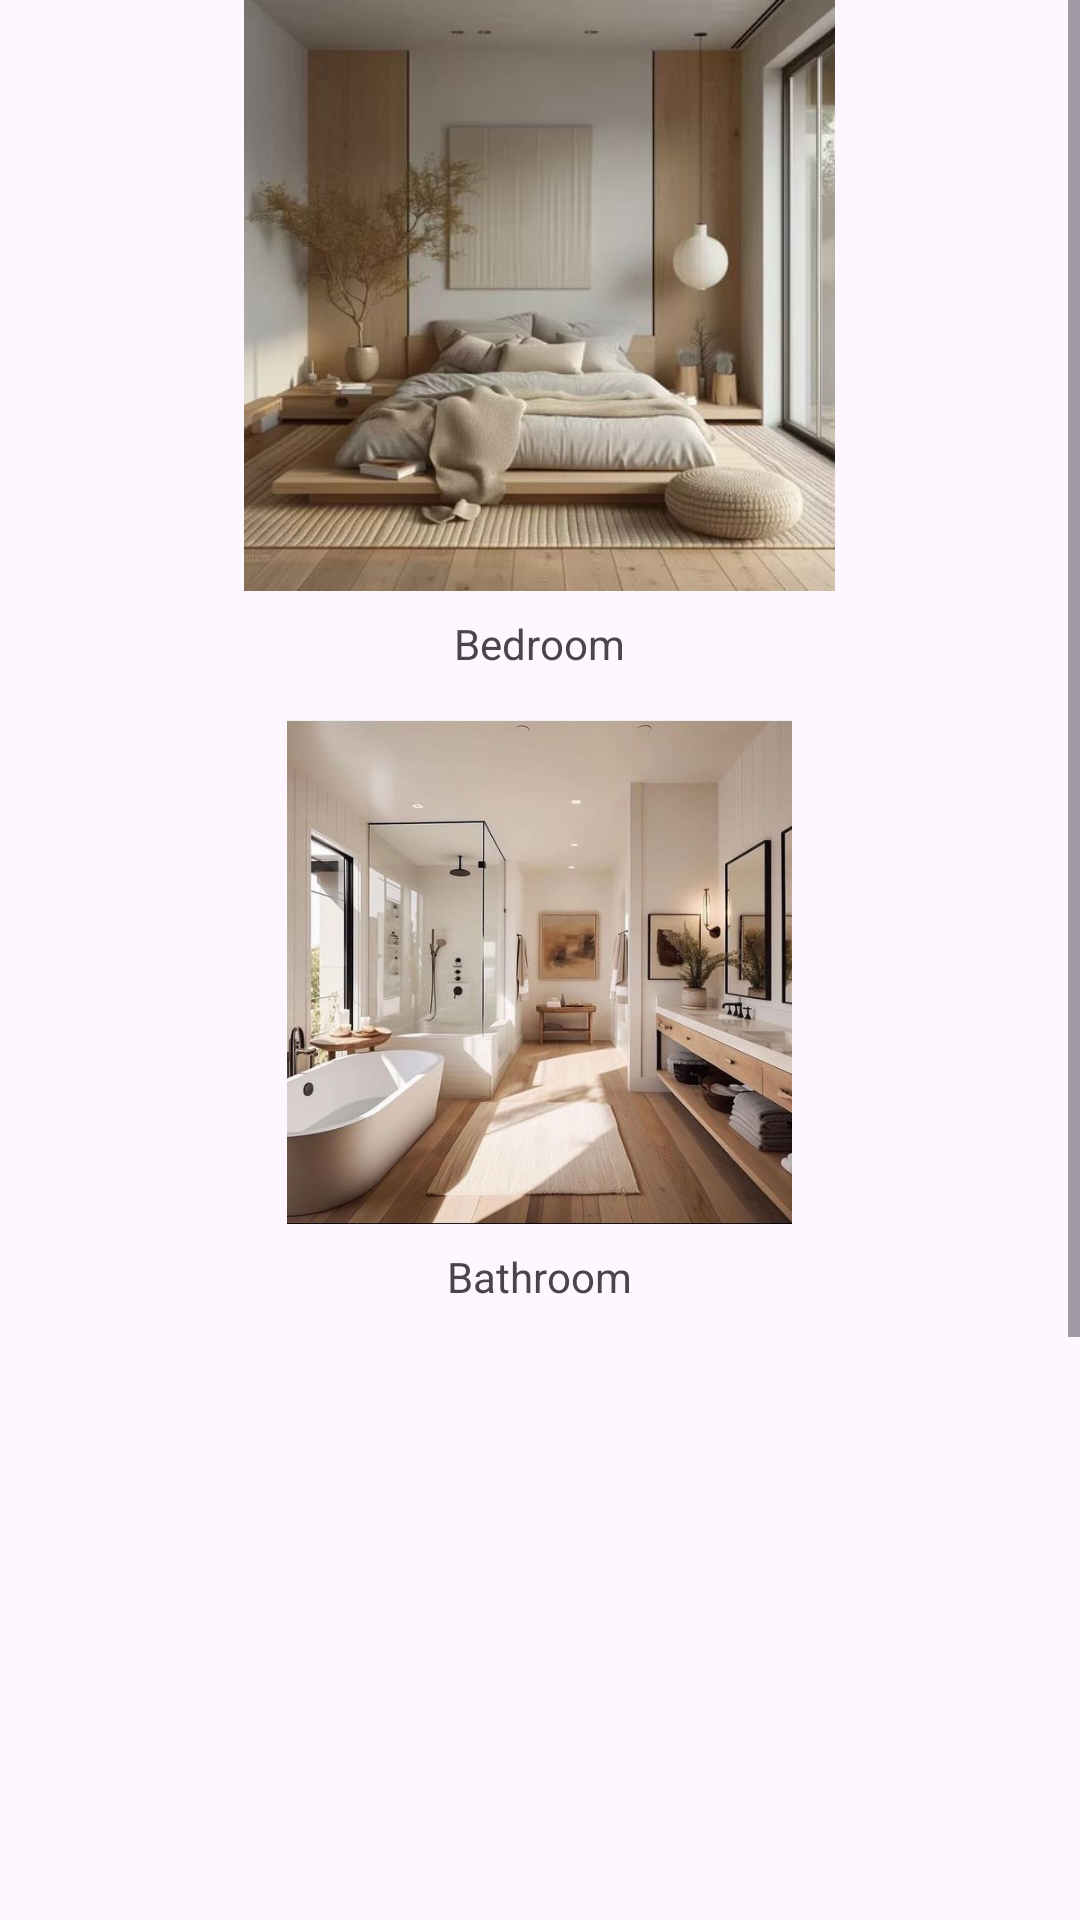

The Android layout XML behind this screen, and the referenced resources:
<!-- AndroidManifest.xml: application theme Theme.MyMobileApplication -->
<!-- res/layout/activity_product_detail.xml -->
<?xml version="1.0" encoding="utf-8"?>
<androidx.constraintlayout.widget.ConstraintLayout xmlns:android="http://schemas.android.com/apk/res/android"
    xmlns:app="http://schemas.android.com/apk/res-auto"
    xmlns:tools="http://schemas.android.com/tools"
    android:id="@+id/main"
    android:layout_width="match_parent"
    android:layout_height="match_parent"
    tools:context=".Product_detail">

    <ScrollView
        android:layout_width="match_parent"
        android:layout_height="match_parent"
        app:layout_constraintTop_toTopOf="parent"
        app:layout_constraintBottom_toBottomOf="parent"
        app:layout_constraintStart_toStartOf="parent"
        app:layout_constraintEnd_toEndOf="parent">

        <LinearLayout
            android:layout_width="match_parent"
            android:layout_height="wrap_content"
            android:orientation="vertical" >

            <ImageView
                android:layout_gravity="center_horizontal"
                android:id="@+id/imageView1"
                android:layout_width="197dp"
                android:layout_height="197dp"
                app:srcCompat="@drawable/bedroom" />

            <TextView
                android:layout_width="wrap_content"
                android:layout_height="wrap_content"
                android:text="Bedroom"
                android:gravity="center_horizontal"
                android:layout_marginBottom="16dp"
                android:layout_marginTop="8dp"
                android:layout_gravity="center_horizontal" />

            <ImageView
                android:id="@+id/imageView2"
                android:layout_width="197dp"
                android:layout_height="168dp"
                android:layout_gravity="center_horizontal"
                app:srcCompat="@drawable/bathroom" />

            <TextView
                android:layout_width="wrap_content"
                android:layout_height="wrap_content"
                android:text="Bathroom"
                android:gravity="center_horizontal"
                android:layout_marginBottom="16dp"
                android:layout_marginTop="8dp"
                android:layout_gravity="center_horizontal" />

            <ImageView
                android:layout_gravity="center_horizontal"
                android:id="@+id/imageView3"
                android:layout_width="199dp"
                android:layout_height="191dp"
                app:srcCompat="@drawable/kitchen" />

            <TextView
                android:layout_width="wrap_content"
                android:layout_height="wrap_content"
                android:text="Kitchen"
                android:gravity="center_horizontal"
                android:layout_marginBottom="16dp"
                android:layout_marginTop="8dp"
                android:layout_gravity="center_horizontal" />

            <ImageView
                android:layout_gravity="center_horizontal"
                android:id="@+id/imageView4"
                android:layout_width="199dp"
                android:layout_height="191dp"
                app:srcCompat="@drawable/livingroom" />

            <TextView
                android:layout_width="wrap_content"
                android:layout_height="wrap_content"
                android:text="Living Room"
                android:gravity="center_horizontal"
                android:layout_marginBottom="16dp"
                android:layout_marginTop="8dp"
                android:layout_gravity="center_horizontal" />

        </LinearLayout>
    </ScrollView>
</androidx.constraintlayout.widget.ConstraintLayout>
<!-- resources referenced by this layout -->
<resources>
  <!-- drawable bathroom: jpg bitmap (drawable, 46266 bytes) -->
  <!-- drawable bedroom: jpg bitmap (drawable, 33741 bytes) -->
  <!-- drawable livingroom: jpg bitmap (drawable, 80116 bytes) -->
  <style name="Theme.MyMobileApplication" parent="Base.Theme.MyMobileApplication" />
  <style name="Base.Theme.MyMobileApplication" parent="Theme.Material3.DayNight.NoActionBar">
          
          
      </style>
</resources>
